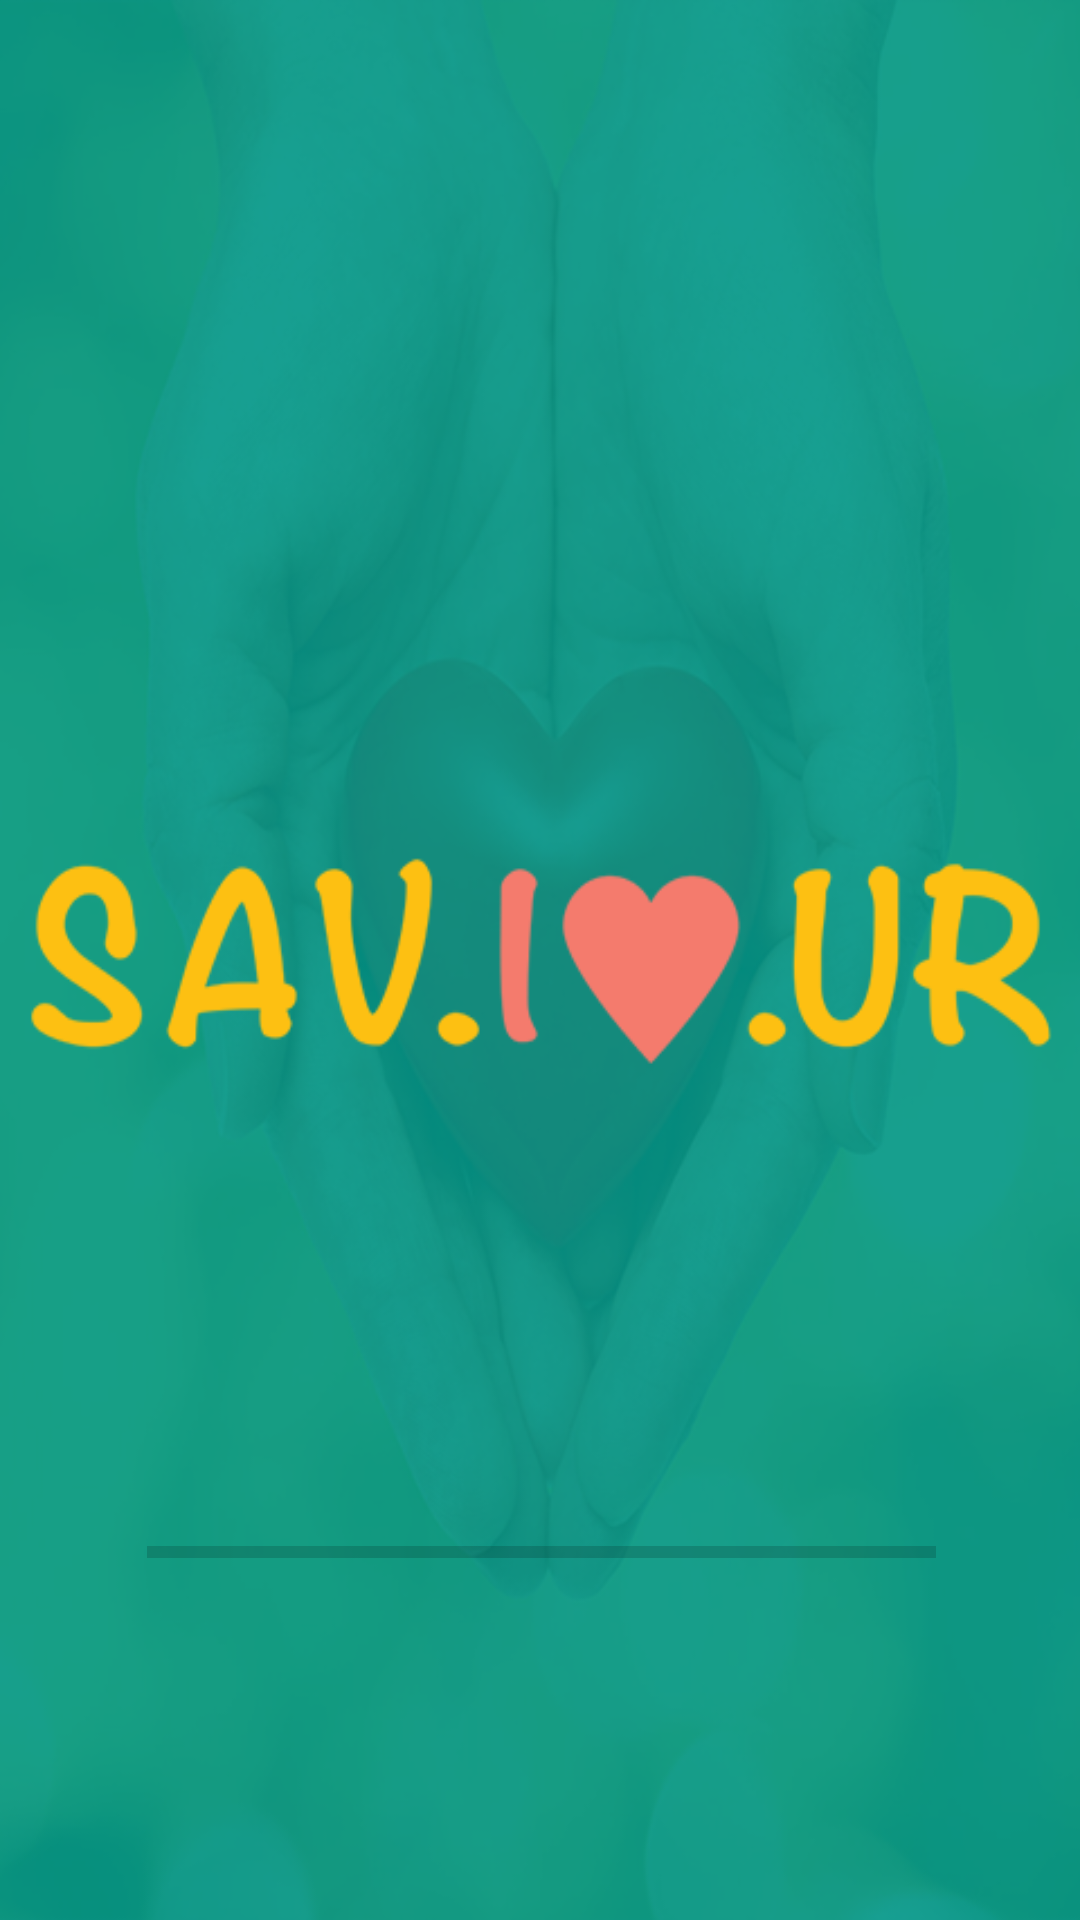

Android layout source for this screen:
<!-- AndroidManifest.xml: application theme AppTheme -->
<!-- res/layout/activity_splash.xml -->
<?xml version="1.0" encoding="utf-8"?>
<android.support.constraint.ConstraintLayout xmlns:android="http://schemas.android.com/apk/res/android"
    xmlns:app="http://schemas.android.com/apk/res-auto"
    xmlns:tools="http://schemas.android.com/tools"
    android:orientation="vertical"
    android:layout_width="fill_parent"
    android:layout_height="fill_parent"
    android:background="@drawable/wallpaper"
    tools:context="com.kishan00747.saviour.SplashActivity">



    <ProgressBar
        android:id="@+id/pb1"
        style="?android:attr/progressBarStyleHorizontal"
        android:layout_width="263dp"
        android:layout_height="15dp"
        android:layout_marginBottom="115dp"
        android:layout_marginEnd="60dp"
        android:layout_marginStart="61dp"
        android:layout_marginTop="162dp"
        app:layout_constraintBottom_toBottomOf="parent"
        app:layout_constraintEnd_toEndOf="parent"
        app:layout_constraintStart_toStartOf="parent"
        app:layout_constraintTop_toBottomOf="@+id/imageView2" />
</android.support.constraint.ConstraintLayout>
<!-- resources referenced by this layout -->
<resources>
  <!-- drawable wallpaper: png bitmap (drawable, 179532 bytes) -->
  <style name="AppTheme" parent="Theme.AppCompat.Light.DarkActionBar">
          
          <item name="colorPrimary">@color/colorPrimary</item>
          <item name="colorPrimaryDark">@color/colorPrimaryDark</item>
          <item name="colorAccent">@color/colorAccent</item>
      </style>
  <color name="colorPrimary">#009688</color>
  <color name="colorPrimaryDark">#00796B</color>
  <color name="colorAccent">#ffc107</color>
</resources>
